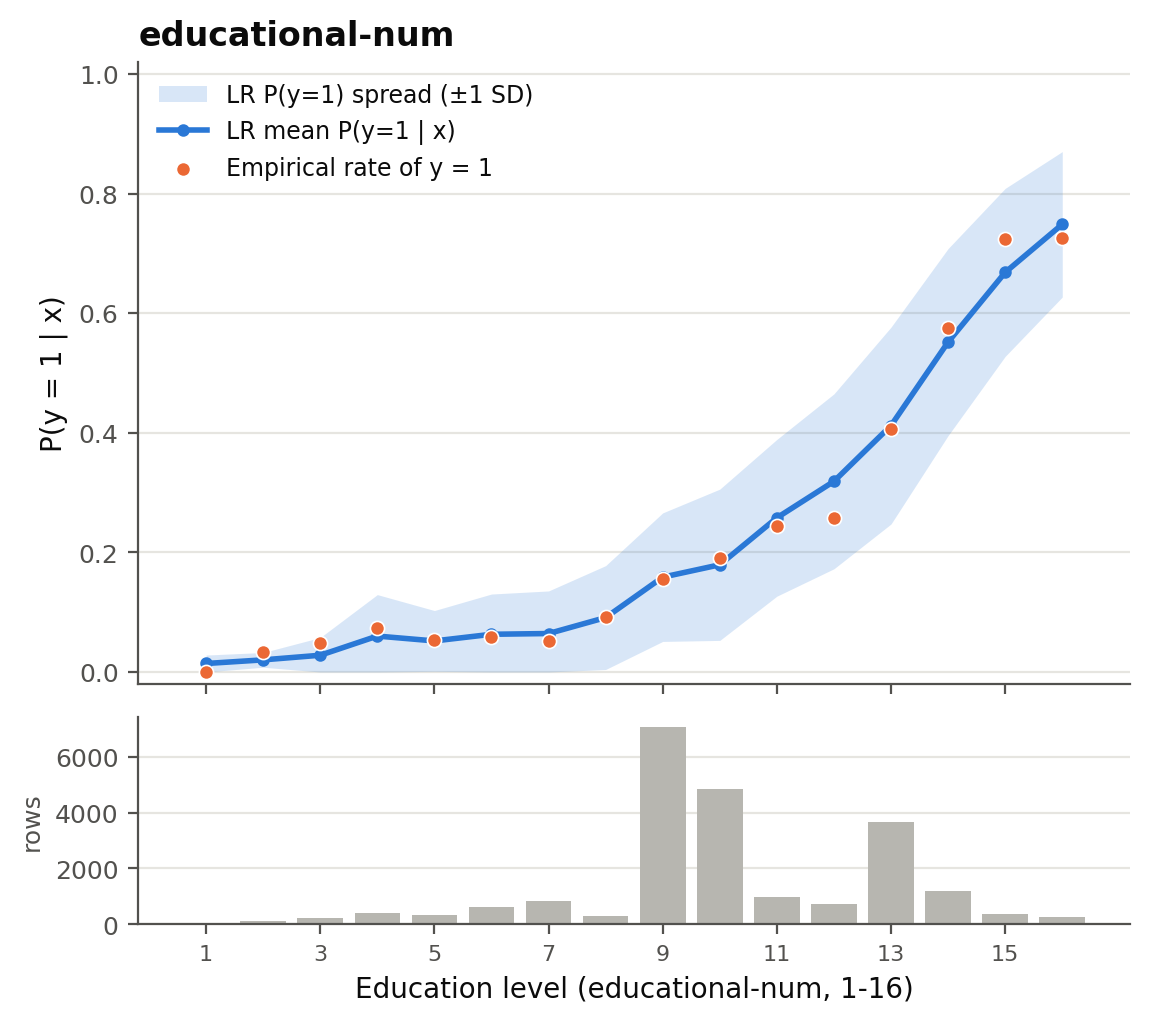

The file beside this chart, header and first rows:
x, n, p_mean, p_std, p_q10, p_q25, p_q75, p_q90, empirical_rate
1.0, 31, 0.01423, 0.01413, 0.003298, 0.005085, 0.01935, 0.02601, 0.0
2.0, 120, 0.02031, 0.01233, 0.006763, 0.01034, 0.02879, 0.03811, 0.03333
3.0, 230, 0.02805, 0.02962, 0.008028, 0.01099, 0.0341, 0.05267, 0.04783
4.0, 417, 0.06011, 0.06932, 0.01387, 0.02249, 0.07031, 0.1183, 0.07434
5.0, 341, 0.05197, 0.05083, 0.0147, 0.02176, 0.06775, 0.102, 0.05279
6.0, 633, 0.06309, 0.06732, 0.007671, 0.01924, 0.08596, 0.1381, 0.05845
7.0, 831, 0.06433, 0.0712, 0.00912, 0.01409, 0.08389, 0.149, 0.05174
8.0, 302, 0.09104, 0.08683, 0.01524, 0.02601, 0.1239, 0.2048, 0.09272
9.0, 7057, 0.1586, 0.1075, 0.0574, 0.08183, 0.2103, 0.2975, 0.1556
10.0, 4835, 0.1793, 0.1265, 0.04262, 0.08656, 0.2424, 0.3527, 0.1911
11.0, 974, 0.2579, 0.1311, 0.1233, 0.164, 0.3261, 0.4382, 0.2444
12.0, 714, 0.3189, 0.1462, 0.1377, 0.2093, 0.414, 0.5128, 0.2577
13.0, 3669, 0.4121, 0.1646, 0.2196, 0.2866, 0.5221, 0.643, 0.4064
14.0, 1195, 0.5517, 0.1564, 0.3463, 0.4389, 0.6596, 0.7484, 0.5749
15.0, 373, 0.6683, 0.1404, 0.4874, 0.5749, 0.7684, 0.8451, 0.7239
16.0, 256, 0.7486, 0.1216, 0.5844, 0.6658, 0.8441, 0.8885, 0.7266
